Labelled photos from "Coffee-Leaf-Disease-Detection-Using-CNN", an image-classification folder in YenRylin/Coffee-Leaf-Disease-Detection-Using-CNN. The possible labels are: bercak daun, hawar daun, karat daun, pengorok daun.

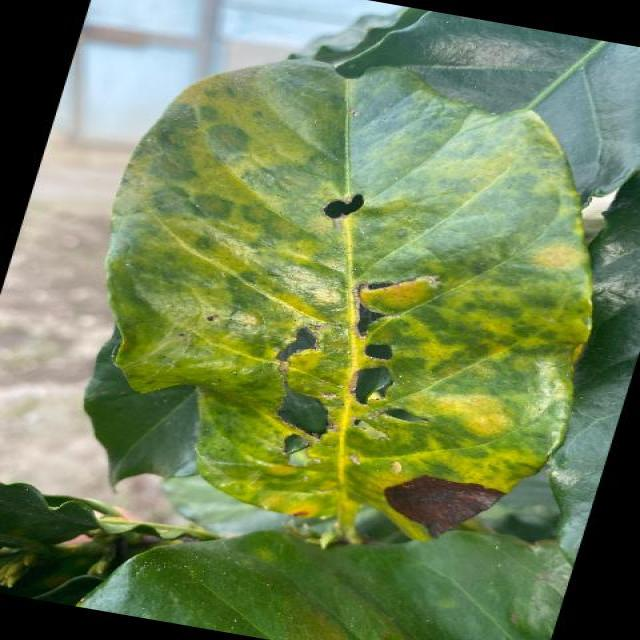
Label: karat daun

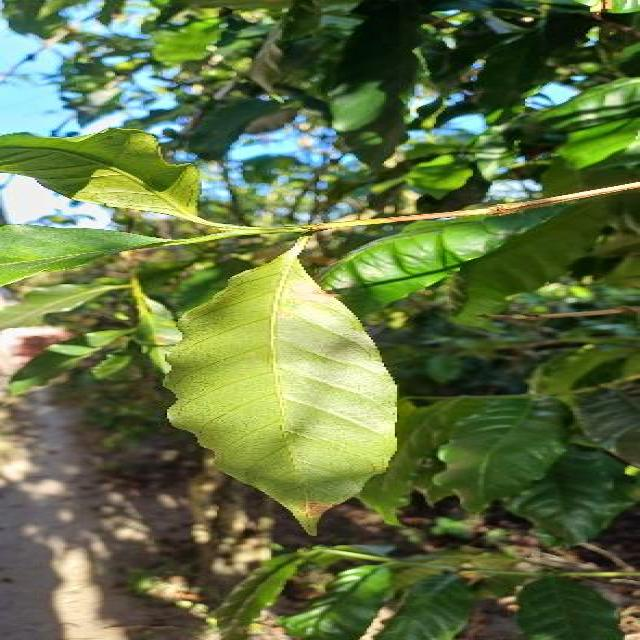
Label: bercak daun

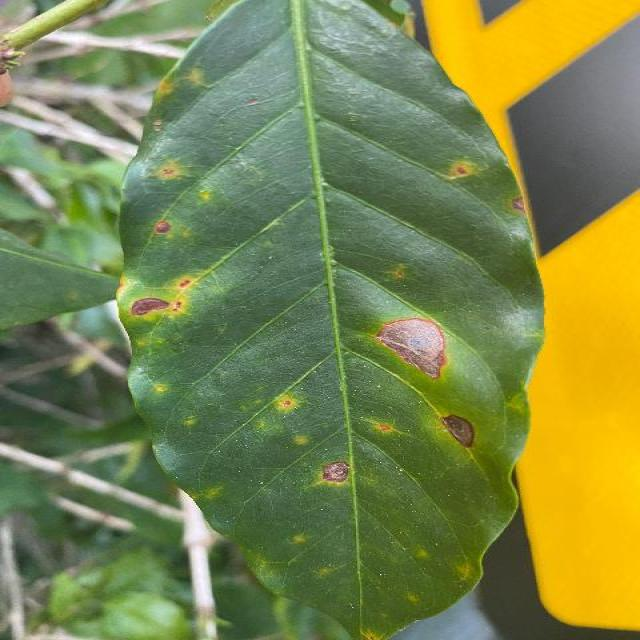
Label: karat daun

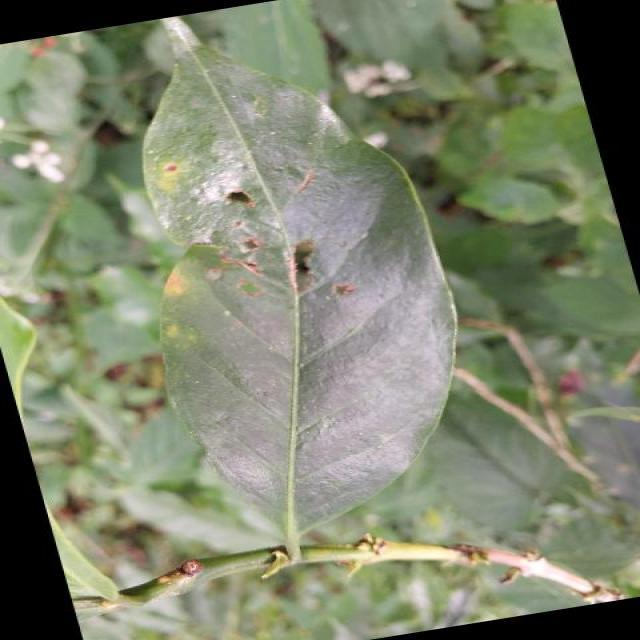
Label: hawar daun

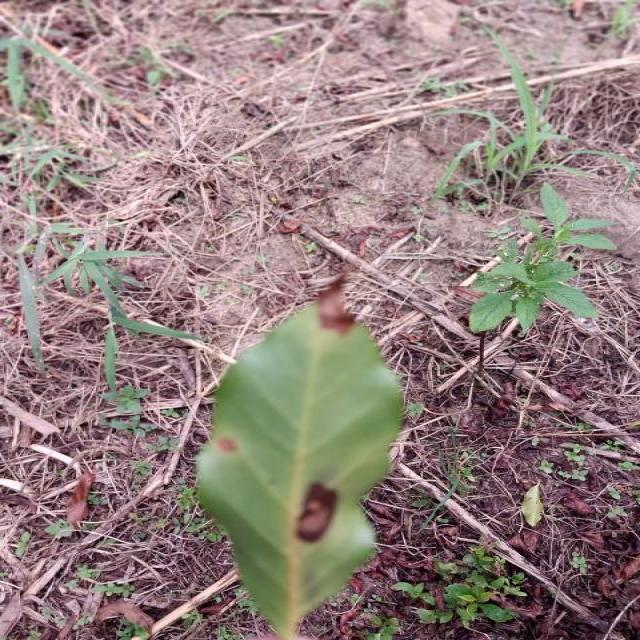
Label: hawar daun

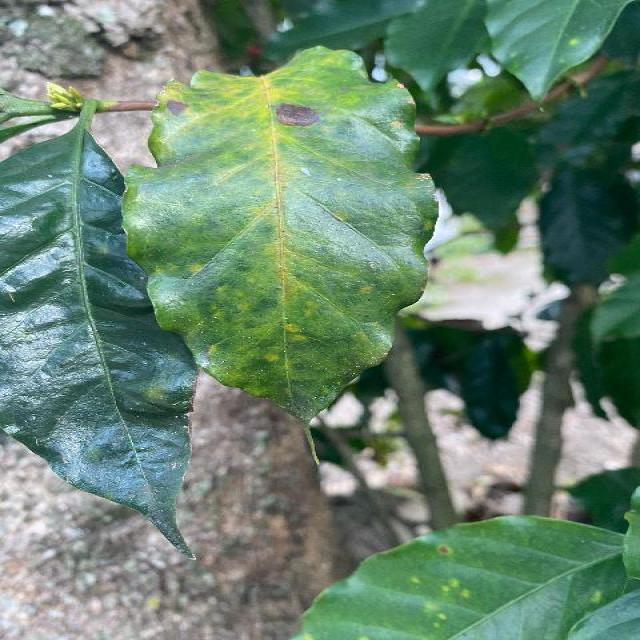
Label: bercak daun
